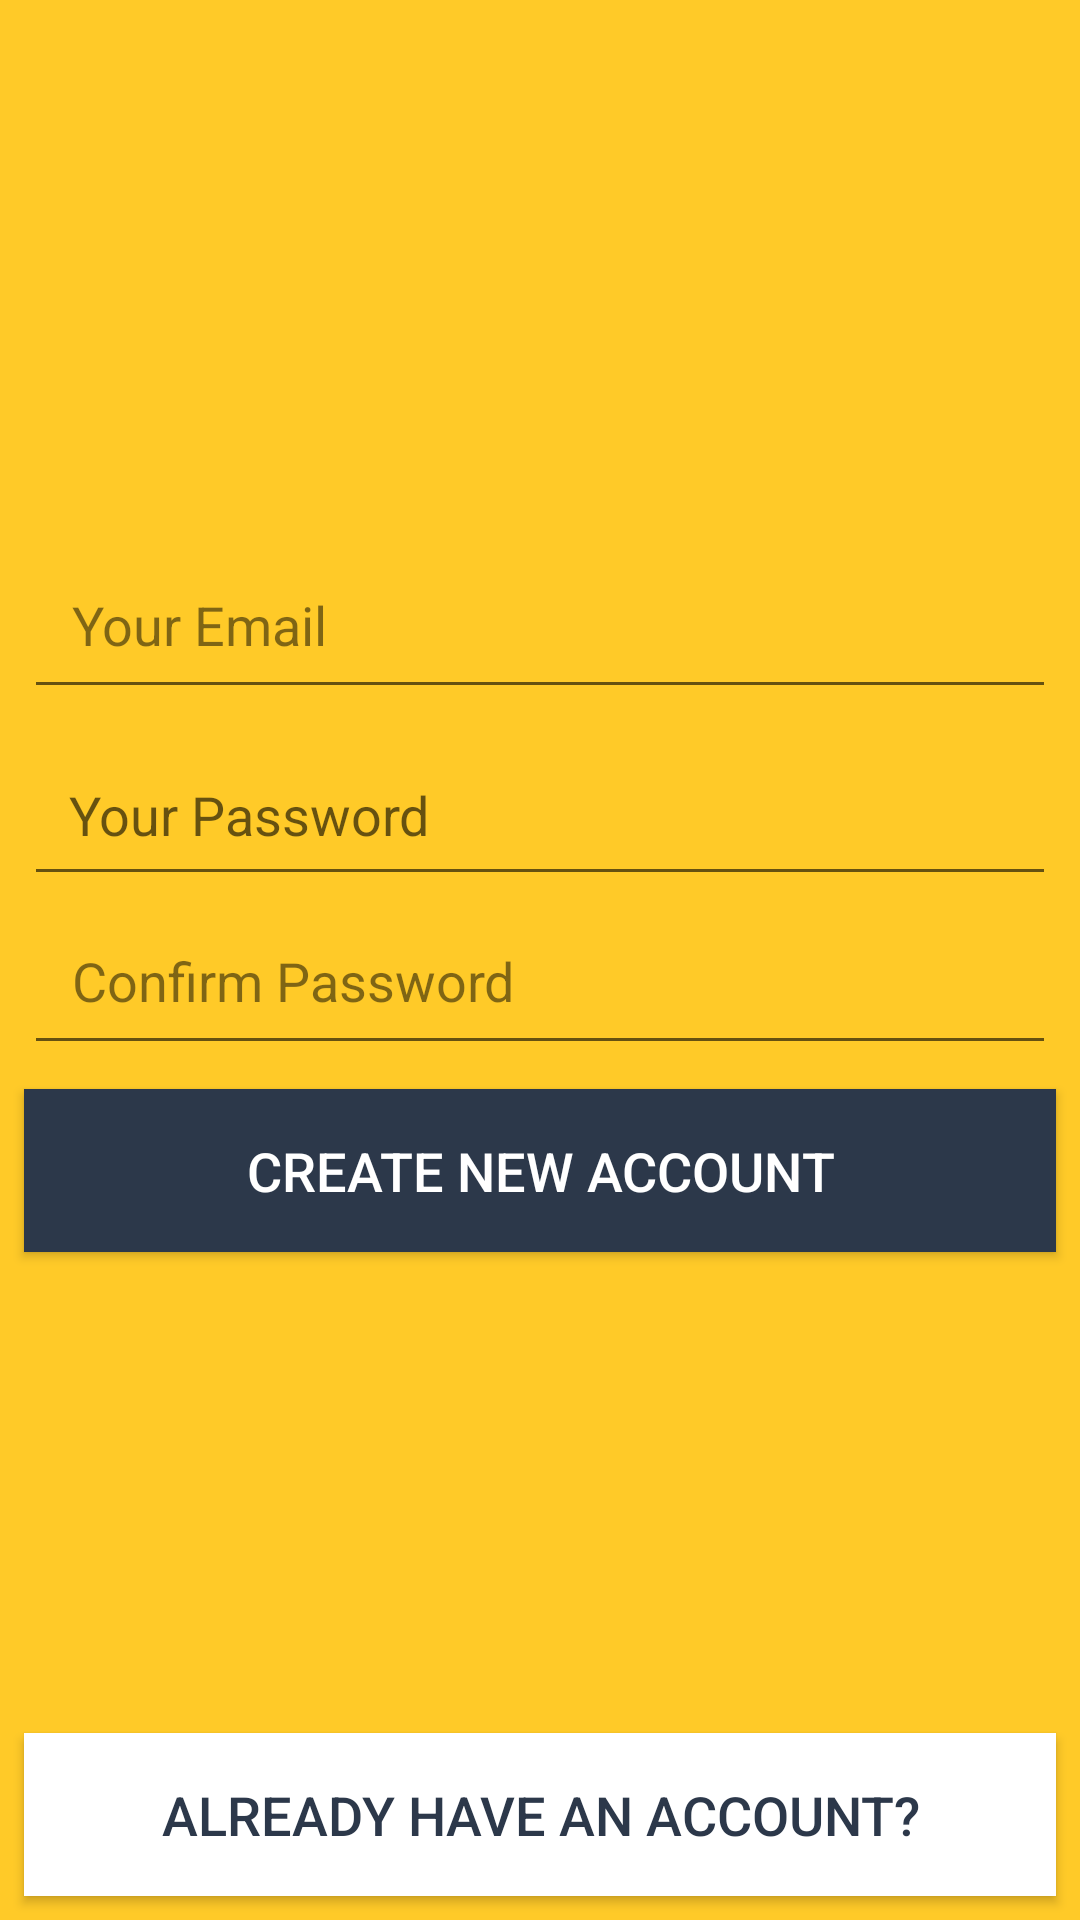

Layout XML and referenced resources for this Android screen:
<!-- AndroidManifest.xml: application theme AppTheme -->
<!-- res/layout/activity_register.xml -->
<?xml version="1.0" encoding="utf-8"?>
<android.support.constraint.ConstraintLayout xmlns:android="http://schemas.android.com/apk/res/android"
    xmlns:app="http://schemas.android.com/apk/res-auto"
    xmlns:tools="http://schemas.android.com/tools"
    android:layout_width="match_parent"
    android:layout_height="match_parent"
    android:background="@color/colorPrimary"
    tools:context=".RegisterActivity">

    <EditText
        android:id="@+id/register_email"
        android:layout_width="0dp"
        android:layout_height="wrap_content"
        android:layout_marginEnd="8dp"
        android:layout_marginLeft="8dp"
        android:layout_marginRight="8dp"
        android:layout_marginStart="8dp"
        android:layout_marginTop="180dp"
        android:ems="10"
        android:fontFamily="sans-serif"
        android:hint="@string/email_hint"
        android:inputType="textEmailAddress"
        android:padding="16dp"
        android:textColor="@color/colorAccent"
        android:textColorHint="@color/blackTransparentHalf"
        android:textSize="18sp"
        app:layout_constraintEnd_toEndOf="parent"
        app:layout_constraintStart_toStartOf="parent"
        app:layout_constraintTop_toTopOf="parent" />

    <EditText
        android:id="@+id/register__confirm_password"
        android:layout_width="0dp"
        android:layout_height="wrap_content"
        android:layout_marginEnd="8dp"
        android:layout_marginLeft="8dp"
        android:layout_marginRight="8dp"
        android:layout_marginStart="8dp"
        android:ems="10"
        android:hint="@string/reg_confirm_pass_text"
        android:inputType="textPassword"
        android:padding="16dp"
        android:textColor="@color/colorAccent"
        android:textColorHint="@color/blackTransparentHalf"
        app:layout_constraintEnd_toEndOf="parent"
        app:layout_constraintStart_toStartOf="parent"
        app:layout_constraintTop_toBottomOf="@+id/register_password" />

    <Button
        android:id="@+id/register_btn"
        android:layout_width="0dp"
        android:layout_height="wrap_content"
        android:layout_marginEnd="8dp"
        android:layout_marginLeft="8dp"
        android:layout_marginRight="8dp"
        android:layout_marginStart="8dp"
        android:layout_marginTop="8dp"
        android:background="@color/colorAccent"
        android:paddingBottom="15dp"
        android:paddingTop="15dp"
        android:text="@string/create_new_account_text"
        android:textColor="@android:color/white"
        android:textSize="18sp"
        app:layout_constraintEnd_toEndOf="parent"
        app:layout_constraintStart_toStartOf="parent"
        app:layout_constraintTop_toBottomOf="@+id/register__confirm_password" />

    <Button
        android:id="@+id/register_login_btn"
        android:layout_width="0dp"
        android:layout_height="wrap_content"
        android:layout_marginBottom="8dp"
        android:layout_marginEnd="8dp"
        android:layout_marginLeft="8dp"
        android:layout_marginRight="8dp"
        android:layout_marginStart="8dp"
        android:background="@android:color/white"
        android:paddingBottom="15dp"
        android:paddingTop="15dp"
        android:text="@string/register_login_text"
        android:textColor="@color/colorAccent"
        android:textSize="18sp"
        app:layout_constraintBottom_toBottomOf="parent"
        app:layout_constraintEnd_toEndOf="parent"
        app:layout_constraintStart_toStartOf="parent" />

    <ProgressBar
        android:id="@+id/register_progress"
        style="?android:attr/progressBarStyleHorizontal"
        android:layout_width="0dp"
        android:layout_height="19dp"
        android:layout_marginEnd="8dp"
        android:layout_marginStart="8dp"
        android:indeterminate="true"
        android:visibility="invisible"
        app:layout_constraintEnd_toEndOf="parent"
        app:layout_constraintStart_toStartOf="parent"
        app:layout_constraintTop_toTopOf="parent" />

    <EditText
        android:id="@+id/register_password"
        android:layout_width="0dp"
        android:layout_height="wrap_content"
        android:layout_marginEnd="8dp"
        android:layout_marginLeft="8dp"
        android:layout_marginRight="8dp"
        android:layout_marginStart="8dp"
        android:layout_marginTop="8dp"
        android:ems="10"
        android:fontFamily="sans-serif"
        android:hint="@string/reg_pass_text"
        android:inputType="textPassword"
        android:padding="15dp"
        app:layout_constraintEnd_toEndOf="parent"
        app:layout_constraintStart_toStartOf="parent"
        app:layout_constraintTop_toBottomOf="@+id/register_email" />

</android.support.constraint.ConstraintLayout>
<!-- resources referenced by this layout -->
<resources>
  <color name="blackTransparentHalf">#80000000</color>
  <color name="colorAccent">#2c384a</color>
  <color name="colorPrimary">#ffca28</color>
  <string name="create_new_account_text">Create New Account</string>
  <string name="email_hint">Your Email</string>
  <string name="reg_confirm_pass_text">Confirm Password</string>
  <string name="reg_pass_text">Your Password</string>
  <string name="register_login_text">Already have an account?</string>
  <style name="AppTheme" parent="Theme.AppCompat.Light.NoActionBar">
          
          <item name="colorPrimary">@color/colorPrimary</item>
          <item name="colorPrimaryDark">@color/colorPrimaryDark</item>
          <item name="colorAccent">@color/colorAccent</item>
      </style>
  <color name="colorPrimaryDark">#FFA000</color>
</resources>
